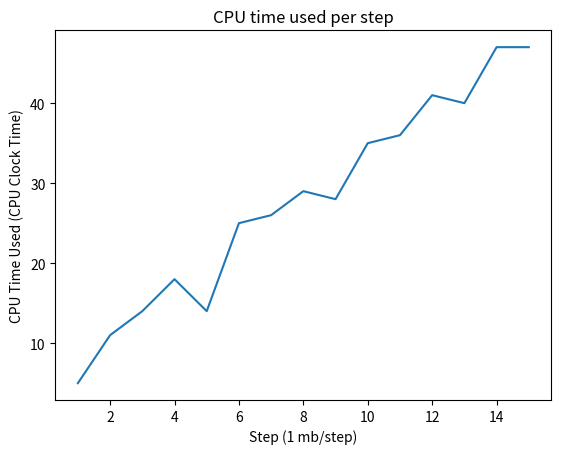

Source code (Python):
# import neccessary libraries required for the plotting of a graph, such as matplotlib
import matplotlib.pyplot as plt

#list of x-values and y-values we want to plot
y = [5,11,14,18,14,25,26,29,28,35,36,41,40,47,47]
x = [1,2,3,4,5,6,7,8,9,10,11,12,13,14,15]

#the plot() function creates the plot
plt.plot(x,y) #make sure that the x and the y list contains same number of elements

#xlabel() and ylabel() functions helps in renameing the titles of x and y axis
plt.xlabel('Step (1 mb/step)')
plt.ylabel('CPU Time Used (CPU Clock Time)')

#includes the title of graph using title() function
plt.title('CPU time used per step')

#saves the graph as a file
plt.savefig("COEN146_Lab1.png")

#shows output of the graph on the screen
plt.show()
